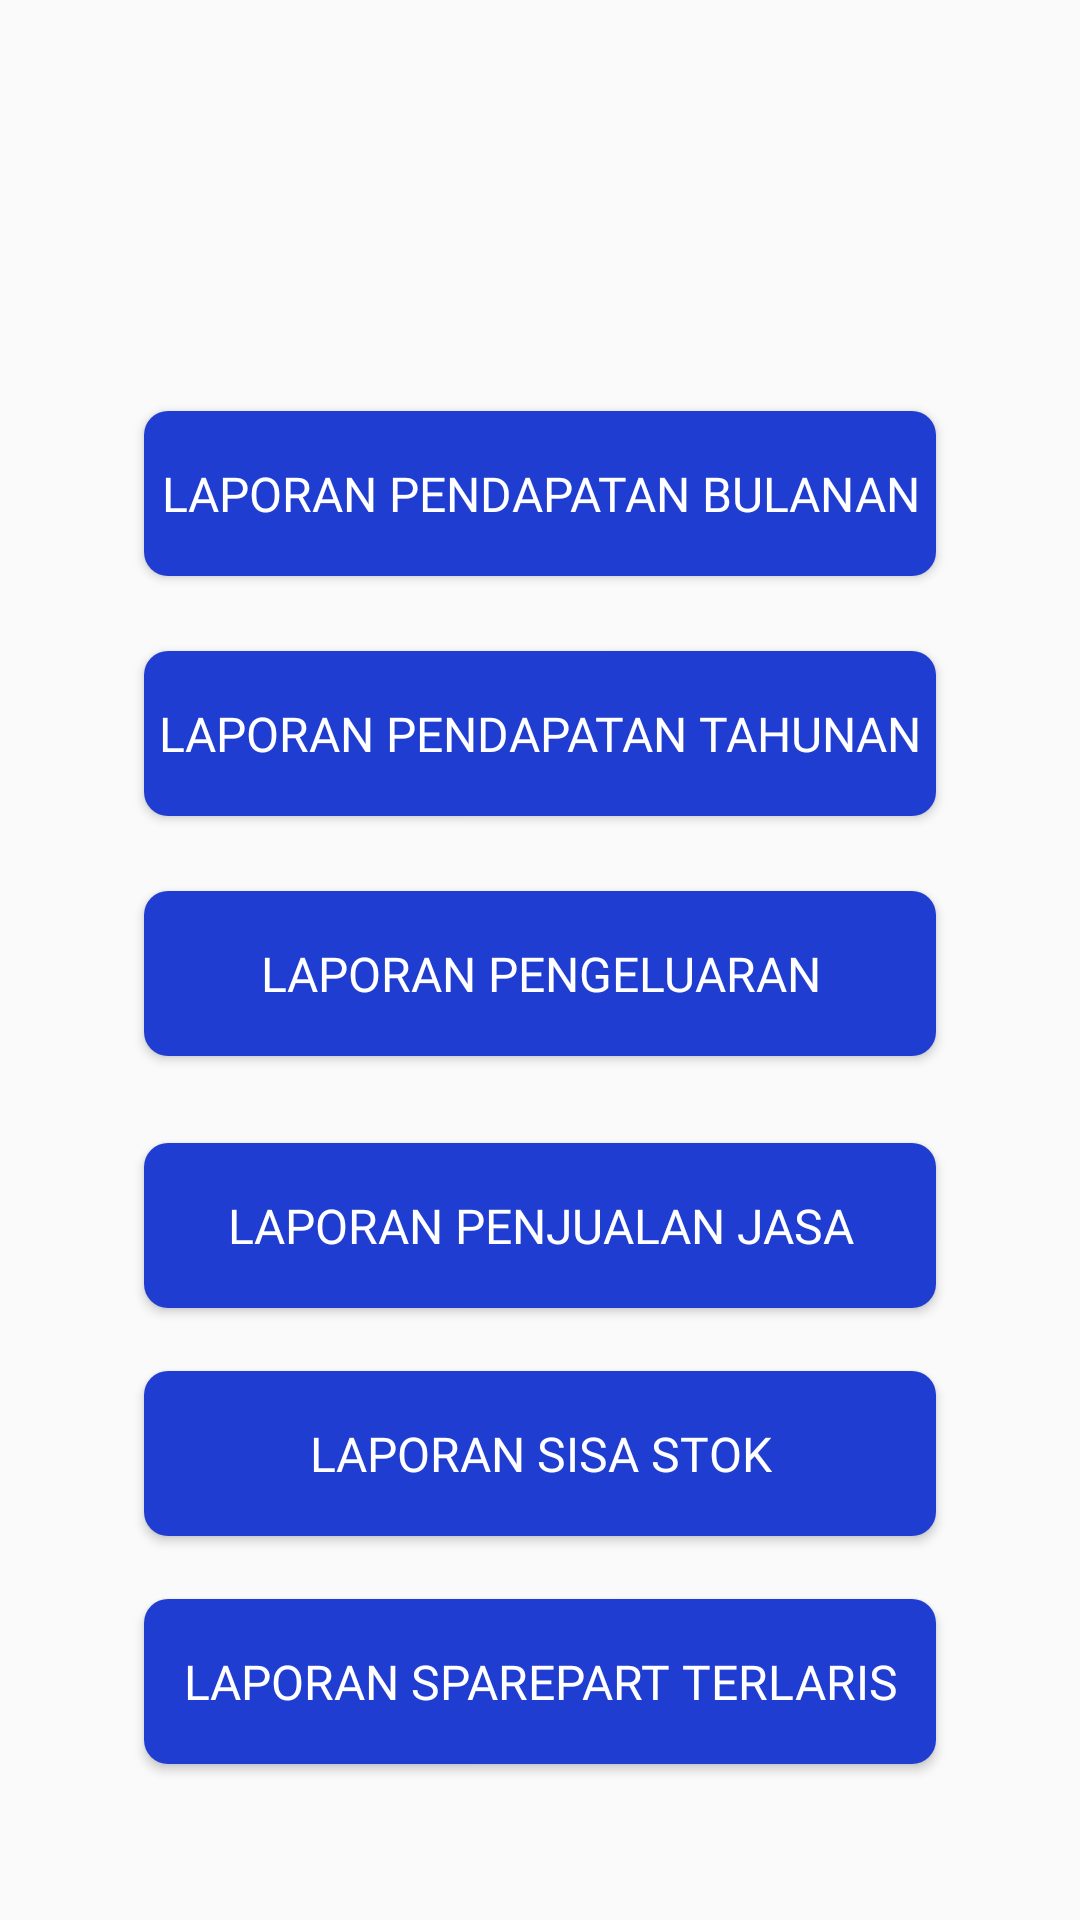

Here is an Android app screen rendered from its layout file. Give the layout XML and the strings, colors and styles it references.
<!-- AndroidManifest.xml: application theme AppTheme -->
<!-- res/layout/activity_kelola__tampil__laporan.xml -->
<?xml version="1.0" encoding="utf-8"?>
<android.support.constraint.ConstraintLayout xmlns:android="http://schemas.android.com/apk/res/android"
    xmlns:app="http://schemas.android.com/apk/res-auto"
    xmlns:tools="http://schemas.android.com/tools"
    android:layout_width="match_parent"
    android:layout_height="match_parent"
    tools:context=".view.Kelola_Tampil_Laporan">


    <Button
        android:id="@+id/btn_pendapatanBulanan"
        android:layout_width="match_parent"
        android:layout_height="55dp"
        android:layout_marginBottom="448dp"
        android:layout_marginEnd="48dp"
        android:layout_marginStart="48dp"
        android:background="@drawable/bg_btn_blue_primary"
        android:fontFamily="@font/mmedium"
        android:text="Laporan pendapatan bulanan"
        android:textColor="#FFF"
        android:textSize="16sp"
        app:layout_constraintBottom_toBottomOf="parent"
        app:layout_constraintEnd_toEndOf="parent"
        app:layout_constraintHorizontal_bias="0.0"
        app:layout_constraintStart_toStartOf="parent" />

    <Button
        android:id="@+id/btn_penjualanJasa"
        android:layout_width="match_parent"
        android:layout_height="55dp"
        android:layout_marginBottom="204dp"
        android:layout_marginEnd="48dp"
        android:layout_marginStart="48dp"
        android:background="@drawable/bg_btn_blue_primary"
        android:fontFamily="@font/mmedium"
        android:text="Laporan penjualan jasa"
        android:textColor="#FFF"
        android:textSize="16sp"
        app:layout_constraintBottom_toBottomOf="parent"
        app:layout_constraintEnd_toEndOf="parent"
        app:layout_constraintHorizontal_bias="0.0"
        app:layout_constraintStart_toStartOf="parent" />

    <Button
        android:id="@+id/btn_sparepartTerlaris"
        android:layout_width="match_parent"
        android:layout_height="55dp"
        android:layout_marginBottom="52dp"
        android:layout_marginEnd="48dp"
        android:layout_marginStart="48dp"
        android:background="@drawable/bg_btn_blue_primary"
        android:fontFamily="@font/mmedium"
        android:text="Laporan sparepart terlaris"
        android:textColor="#FFF"
        android:textSize="16sp"
        app:layout_constraintBottom_toBottomOf="parent"
        app:layout_constraintEnd_toEndOf="parent"
        app:layout_constraintHorizontal_bias="0.0"
        app:layout_constraintStart_toStartOf="parent" />

    <Button
        android:id="@+id/btn_sisaStok"
        android:layout_width="match_parent"
        android:layout_height="55dp"
        android:layout_marginBottom="128dp"
        android:layout_marginEnd="48dp"
        android:layout_marginStart="48dp"
        android:background="@drawable/bg_btn_blue_primary"
        android:fontFamily="@font/mmedium"
        android:text="Laporan sisa stok"
        android:textColor="#FFF"
        android:textSize="16sp"
        app:layout_constraintBottom_toBottomOf="parent"
        app:layout_constraintEnd_toEndOf="parent"
        app:layout_constraintHorizontal_bias="0.0"
        app:layout_constraintStart_toStartOf="parent" />

    <Button
        android:id="@+id/btn_pengeluaran"
        android:layout_width="match_parent"
        android:layout_height="55dp"
        android:layout_marginBottom="288dp"
        android:layout_marginEnd="48dp"
        android:layout_marginStart="48dp"
        android:background="@drawable/bg_btn_blue_primary"
        android:fontFamily="@font/mmedium"
        android:text="Laporan Pengeluaran"
        android:textColor="#FFF"
        android:textSize="16sp"
        app:layout_constraintBottom_toBottomOf="parent"
        app:layout_constraintEnd_toEndOf="parent"
        app:layout_constraintHorizontal_bias="0.0"
        app:layout_constraintStart_toStartOf="parent" />



    <Button
        android:id="@+id/btn_pendapatanTahunan"
        android:layout_width="match_parent"
        android:layout_height="55dp"
        android:layout_marginBottom="368dp"
        android:layout_marginEnd="48dp"
        android:layout_marginStart="48dp"
        android:background="@drawable/bg_btn_blue_primary"
        android:fontFamily="@font/mmedium"
        android:text="Laporan Pendapatan Tahunan"
        android:textColor="#FFF"
        android:textSize="16sp"
        app:layout_constraintBottom_toBottomOf="parent"
        app:layout_constraintEnd_toEndOf="parent"
        app:layout_constraintHorizontal_bias="0.0"
        app:layout_constraintStart_toStartOf="parent" />

</android.support.constraint.ConstraintLayout>
<!-- resources referenced by this layout -->
<resources>
  <!-- drawable bg_btn_blue_primary (drawable) -->
  <?xml version="1.0" encoding="utf-8"?>
  <shape xmlns:android="http://schemas.android.com/apk/res/android">
  
      <solid android:color="@color/bluePrimary"/>
  
      <corners android:radius="8dp"/>
  
  </shape>
  <style name="AppTheme" parent="Theme.AppCompat.Light.NoActionBar">
          
          <item name="colorPrimary">@color/colorPrimary</item>
          <item name="colorPrimaryDark">@color/colorPrimaryDark</item>
          <item name="colorAccent">@color/colorAccent</item>
      </style>
  <color name="bluePrimary">#203DD1</color>
  <color name="colorPrimary">#3F51B5</color>
  <color name="colorPrimaryDark">#203DD1</color>
  <color name="colorAccent">#FF4081</color>
</resources>
